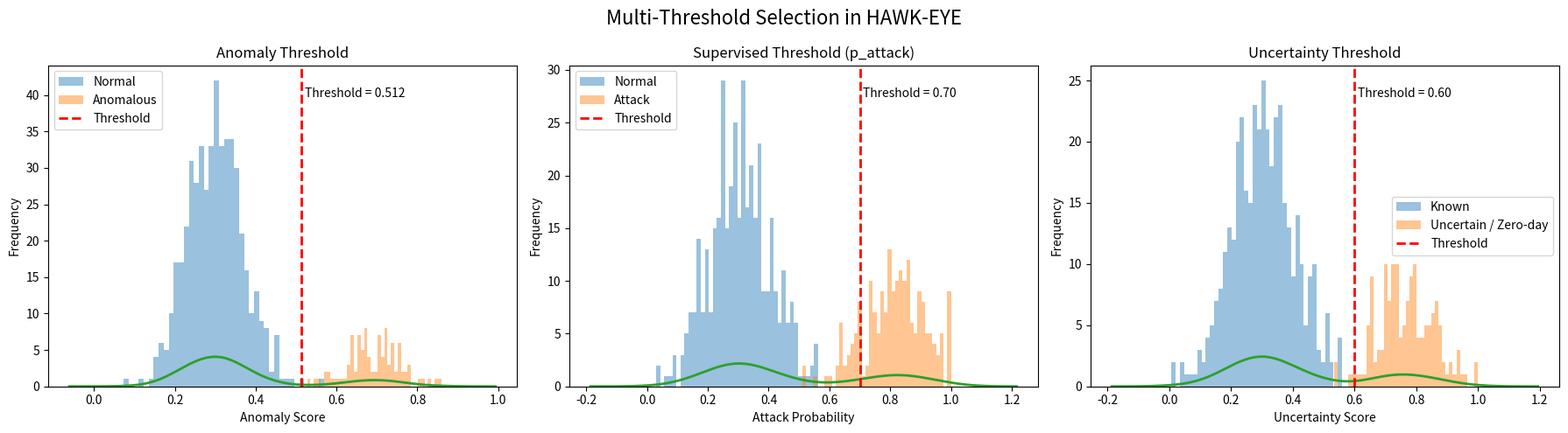

Recreate this plot in Python. (Note: this script raises an exception after producing the figure.)
import numpy as np
import matplotlib.pyplot as plt
import seaborn as sns

# To make the same figure every time
np.random.seed(42)

fig, axes = plt.subplots(1, 3, figsize=(18, 5))

# =========================
# 1. Anomaly Threshold
# =========================
threshold1 = 0.512

normal = np.random.normal(0.3, 0.07, 500)
attack = np.random.normal(0.7, 0.07, 100)

normal = np.clip(normal, 0, 1)
attack = np.clip(attack, 0, 1)
scores = np.concatenate([normal, attack])

axes[0].hist(normal, bins=40, alpha=0.45, label="Normal")
axes[0].hist(attack, bins=40, alpha=0.45, label="Anomalous")
sns.kdeplot(scores, ax=axes[0], linewidth=2)

axes[0].axvline(threshold1, linestyle="--", linewidth=2, color="red", label="Threshold")
axes[0].set_title("Anomaly Threshold")
axes[0].set_xlabel("Anomaly Score")
axes[0].set_ylabel("Frequency")
axes[0].text(threshold1 + 0.01, axes[0].get_ylim()[1] * 0.9, f"Threshold = {threshold1:.3f}")
axes[0].legend()


# =========================
# 2. Supervised Threshold
# =========================
threshold2 = 0.7

normal_p = np.random.normal(0.3, 0.1, 400)
attack_p = np.random.normal(0.8, 0.1, 200)

normal_p = np.clip(normal_p, 0, 1)
attack_p = np.clip(attack_p, 0, 1)
probs = np.concatenate([normal_p, attack_p])

axes[1].hist(normal_p, bins=40, alpha=0.45, label="Normal")
axes[1].hist(attack_p, bins=40, alpha=0.45, label="Attack")
sns.kdeplot(probs, ax=axes[1], linewidth=2)

axes[1].axvline(threshold2, linestyle="--", linewidth=2, color="red", label="Threshold")
axes[1].set_title("Supervised Threshold (p_attack)")
axes[1].set_xlabel("Attack Probability")
axes[1].set_ylabel("Frequency")
axes[1].text(threshold2 + 0.01, axes[1].get_ylim()[1] * 0.9, f"Threshold = {threshold2:.2f}")
axes[1].legend()


# =========================
# 3. Uncertainty Threshold
# =========================
threshold3 = 0.6

known = np.random.normal(0.3, 0.1, 400)
uncertain = np.random.normal(0.75, 0.1, 150)

known = np.clip(known, 0, 1)
uncertain = np.clip(uncertain, 0, 1)
unc_scores = np.concatenate([known, uncertain])

axes[2].hist(known, bins=40, alpha=0.45, label="Known")
axes[2].hist(uncertain, bins=40, alpha=0.45, label="Uncertain / Zero-day")
sns.kdeplot(unc_scores, ax=axes[2], linewidth=2)

axes[2].axvline(threshold3, linestyle="--", linewidth=2, color="red", label="Threshold")
axes[2].set_title("Uncertainty Threshold")
axes[2].set_xlabel("Uncertainty Score")
axes[2].set_ylabel("Frequency")
axes[2].text(threshold3 + 0.01, axes[2].get_ylim()[1] * 0.9, f"Threshold = {threshold3:.2f}")
axes[2].legend()


plt.suptitle("Multi-Threshold Selection in HAWK-EYE", fontsize=16)
plt.tight_layout()

plt.savefig("reports/all_thresholds_curve.png", dpi=300)
plt.show()
